Photos from the image-classification dataset "dataset" in the GitHub repository Tanmxy88/Rare-plant-species-Identification. Its 16 classes are: Shotomuli plant, agnishikha plant, anantamul plant, apang plant, ayapan plant, bamonhati plant, basok plant, betal plant, chapalish plant, gainura plant, kalochitra plant, kalodhutura plant, kalomegh plant, punarnava plant, ramtulsi plant, sarpaghandha plant.

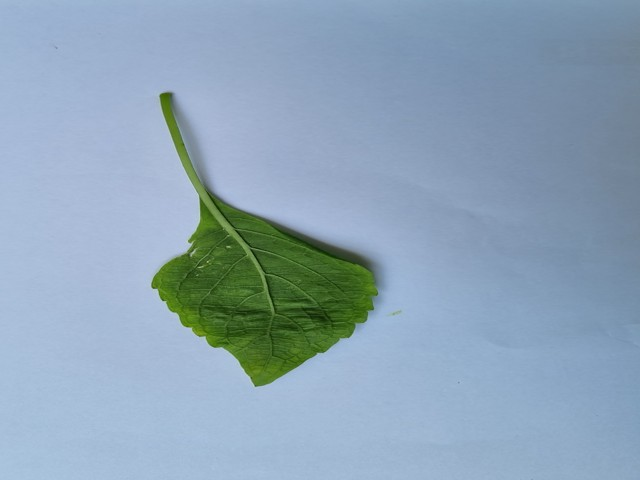
Label: ramtulsi plant

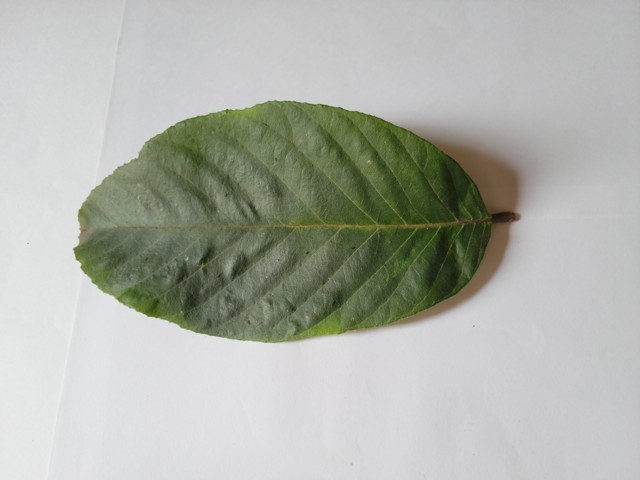
Label: chapalish plant

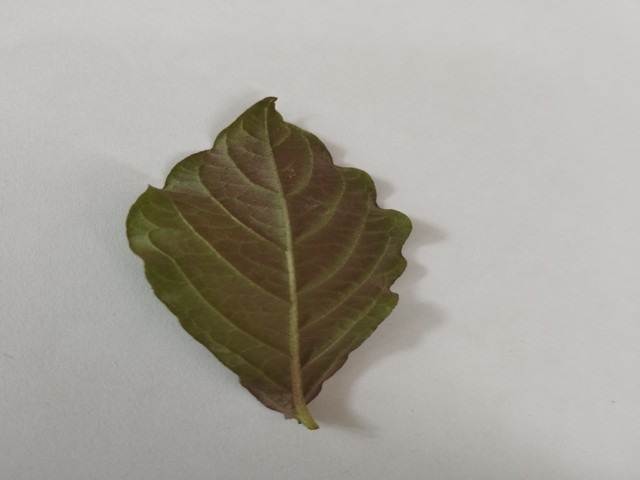
Label: apang plant

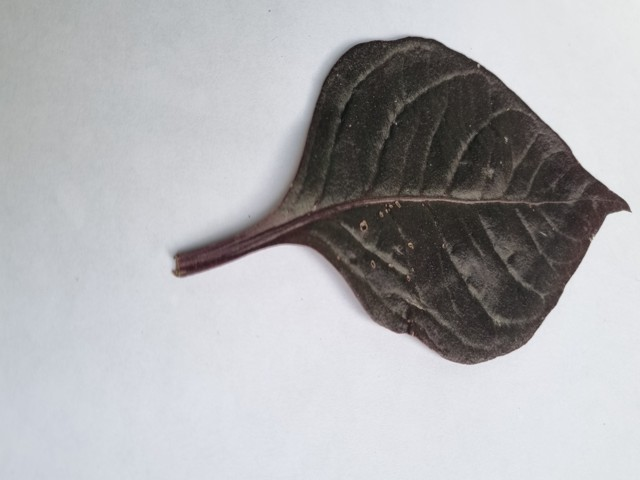
Label: kalochitra plant

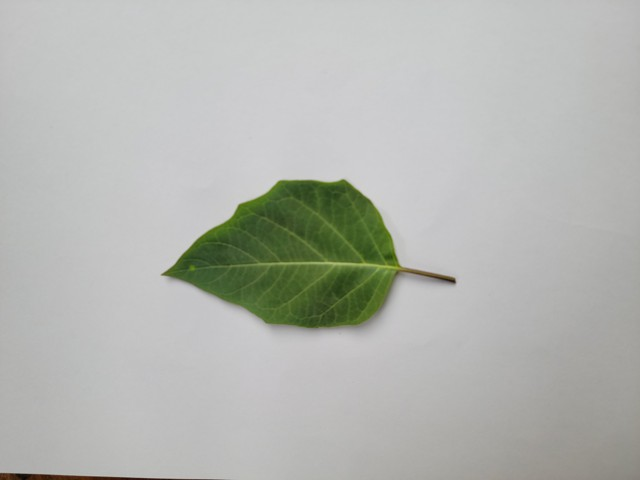
Label: kalodhutura plant

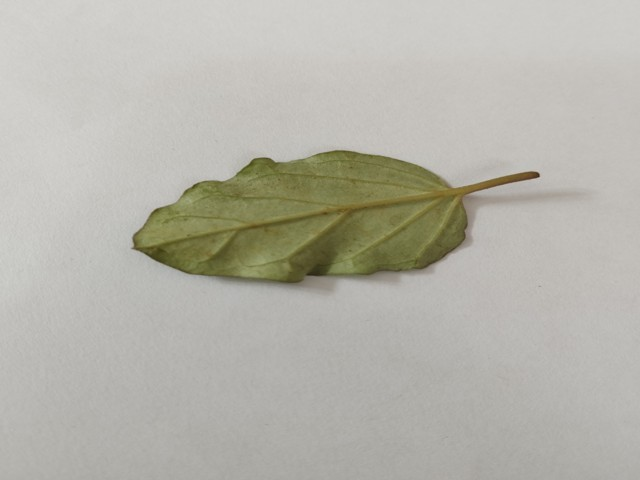
Label: punarnava plant
